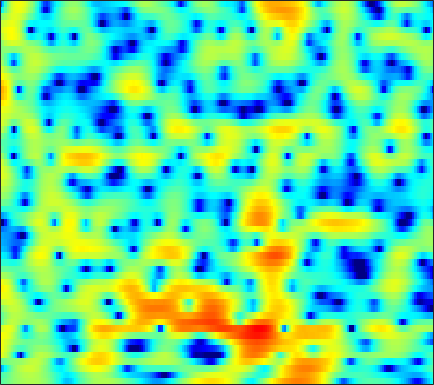

The table this chart was drawn from, first rows:
-1.7237, -1.3749, -0.94797, -0.52995, -0.23507, 0.1169, 0.45856, 0.71362, 1.004, 1.2567, 1.4622, 1.59, 1.7146, 1.786, 1.7962, 1.764, 1.6588, 1.5442, 1.3221, 1.0063, 0.61899, 0.25791, -0.31767, -0.99486
-2.336, -1.928, -1.387, -0.8528, -0.4672, 0.02401, 0.4759, 0.7878, 1.149, 1.454, 1.697, 1.836, 1.953, 1.995, 1.978, 1.885, 1.715, 1.535, 1.221, 0.8293, 0.3576, -0.04918, -0.6591, -1.336
-8.813, -6.881, -4.699, -2.966, -1.888, -0.6793, 0.2769, 0.8685, 1.516, 2.021, 2.396, 2.602, 2.781, 2.839, 2.806, 2.67, 2.412, 2.134, 1.653, 1.044, 0.2897, -0.358, -1.332, -2.392
-1.171, -0.9117, -0.5051, -0.1505, 0.07418, 0.2936, 0.4429, 0.5373, 0.6843, 0.8951, 1.164, 1.412, 1.764, 2.093, 2.291, 2.46, 2.479, 2.366, 2.062, 1.548, 0.802, 0.07022, -1.157, -2.721
3.947, 3.381, 2.475, 1.344, 0.2859, -1.536, -4.064, -6.737, -12.38, -18.13, -10.63, -6.838, -3.587, -1.43, -0.2625, 0.853, 1.581, 1.919, 2.147, 2.159, 1.963, 1.702, 1.237, 0.6738
4.518, 3.983, 3.167, 2.255, 1.513, 0.4686, -0.5808, -1.298, -2.036, -2.409, -2.342, -2.052, -1.503, -0.8871, -0.4571, 0.03574, 0.3971, 0.5802, 0.6995, 0.6838, 0.5309, 0.3206, -0.06854, -0.5666
4.433, 4.035, 3.463, 2.849, 2.363, 1.7, 1.056, 0.5884, 0.03048, -0.4183, -0.7319, -0.8726, -0.938, -0.896, -0.8273, -0.686, -0.5596, -0.4987, -0.4916, -0.5858, -0.7924, -1.029, -1.454, -1.975
4.729, 4.524, 4.177, 3.71, 3.268, 2.521, 1.582, 0.7529, -0.4939, -1.843, -3.068, -3.685, -3.79, -3.175, -2.49, -1.554, -0.7586, -0.3323, 0.007328, 0.06531, -0.1527, -0.4635, -1.109, -1.992
2.63, 3.241, 3.782, 3.99, 3.904, 3.455, 2.598, 1.631, -0.2052, -2.829, -6.581, -9.553, -9.072, -5.288, -2.983, -0.8043, 0.5908, 1.26, 1.748, 1.796, 1.46, 0.9347, -0.1691, -1.735
-1.927, -0.5258, 0.8206, 1.69, 2.092, 2.331, 2.262, 2.06, 1.632, 1.135, 0.6706, 0.419, 0.2834, 0.3692, 0.5314, 0.8005, 1.021, 1.104, 1.097, 0.9187, 0.5412, 0.1078, -0.6633, -1.677
-1.631, -0.7733, 0.2249, 1.013, 1.436, 1.815, 1.985, 2.003, 1.885, 1.663, 1.361, 1.103, 0.7528, 0.4034, 0.161, -0.1264, -0.3689, -0.5016, -0.6321, -0.7236, -0.8012, -0.8683, -1.001, -1.191
-0.3797, 0.4639, 1.339, 1.955, 2.271, 2.499, 2.529, 2.437, 2.157, 1.698, 1.079, 0.5006, -0.3979, -1.443, -2.305, -3.468, -4.438, -4.869, -4.893, -4.335, -3.478, -2.817, -1.986, -1.31
2.143, 2.575, 2.978, 3.185, 3.217, 3.11, 2.829, 2.505, 1.937, 1.207, 0.3067, -0.5101, -1.858, -3.61, -5.322, -8.509, -13.95, -23.25, -18.4, -10.64, -6.804, -4.889, -3.066, -1.798
4.14, 4.124, 3.983, 3.679, 3.348, 2.758, 2.027, 1.394, 0.504, -0.4028, -1.268, -1.857, -2.591, -3.276, -3.796, -4.47, -4.992, -5.108, -4.816, -4.072, -3.137, -2.463, -1.725, -1.224
5.241, 4.993, 4.498, 3.795, 3.103, 1.931, 0.422, -0.9577, -3.109, -5.413, -7.036, -7.103, -5.957, -4.457, -3.453, -2.362, -1.518, -0.9956, -0.4208, 0.03761, 0.3654, 0.5242, 0.5418, 0.3079
4.218, 3.967, 3.465, 2.746, 2.034, 0.8201, -0.7779, -2.296, -4.91, -8.242, -11.08, -10.46, -7.403, -4.652, -3.062, -1.44, -0.2437, 0.4215, 1.083, 1.516, 1.737, 1.761, 1.608, 1.237
1.466, 1.364, 1.115, 0.7325, 0.3711, -0.205, -0.8637, -1.375, -2.004, -2.47, -2.651, -2.534, -2.086, -1.415, -0.8489, -0.118, 0.5249, 0.9256, 1.326, 1.571, 1.651, 1.603, 1.421, 1.094
-1.165, -1.134, -1.179, -1.287, -1.395, -1.537, -1.643, -1.664, -1.599, -1.409, -1.09, -0.7782, -0.2931, 0.2323, 0.6317, 1.124, 1.53, 1.76, 1.955, 1.999, 1.891, 1.721, 1.374, 0.9159
-3.419, -3.323, -3.368, -3.57, -3.781, -4.024, -4.056, -3.864, -3.306, -2.463, -1.453, -0.6818, 0.3143, 1.221, 1.811, 2.47, 2.952, 3.191, 3.321, 3.23, 2.9, 2.479, 1.69, 0.672
-5.455, -5.318, -5.67, -6.676, -7.888, -10.23, -12.85, -13.16, -10.11, -6.565, -3.733, -1.996, -0.09105, 1.444, 2.383, 3.383, 4.125, 4.496, 4.742, 4.687, 4.286, 3.731, 2.587, 0.831
-7.334, -7.3, -7.746, -8.73, -9.844, -11.78, -13.52, -13.68, -11.74, -8.947, -6.345, -4.624, -2.59, -0.8359, 0.3052, 1.607, 2.63, 3.215, 3.755, 3.996, 3.944, 3.719, 3.148, 2.295
-7.998, -8.141, -8.452, -8.929, -9.389, -10.01, -10.58, -10.87, -10.92, -10.49, -9.428, -8.232, -6.287, -4.26, -2.827, -1.124, 0.2734, 1.127, 2.002, 2.6, 2.957, 3.079, 3.092, 2.997
-8.321, -8.454, -8.636, -8.909, -9.215, -9.836, -10.87, -12.03, -14.54, -19.27, -22.88, -16.81, -10.74, -6.731, -4.479, -2.173, -0.431, 0.5635, 1.557, 2.234, 2.648, 2.827, 2.957, 3.013
-10.27, -10.15, -9.6, -8.848, -8.342, -7.965, -7.947, -8.186, -8.752, -9.158, -8.755, -7.61, -5.42, -3.173, -1.665, 0.009568, 1.279, 1.983, 2.595, 2.854, 2.793, 2.573, 2.107, 1.611
-27.15, -22.41, -13.41, -9.275, -7.291, -5.497, -4.29, -3.64, -2.935, -2.254, -1.506, -0.8625, 0.07785, 1.073, 1.787, 2.62, 3.264, 3.574, 3.693, 3.421, 2.648, 1.639, -0.4979, -4.03
-8.597, -8.337, -7.314, -5.985, -5.048, -4.008, -3.193, -2.708, -2.166, -1.701, -1.194, -0.7596, -0.1179, 0.5852, 1.122, 1.795, 2.337, 2.619, 2.781, 2.634, 2.126, 1.482, 0.2741, -1.166
-3.39, -3.368, -3.284, -3.184, -3.149, -3.184, -3.368, -3.604, -4.02, -4.447, -4.694, -4.614, -4.029, -3.017, -2.122, -0.9188, 0.138, 0.7917, 1.456, 1.874, 2.07, 2.099, 2.032, 1.91
-0.5561, -0.676, -0.9288, -1.322, -1.727, -2.466, -3.514, -4.577, -6.519, -9.354, -13.71, -17.18, -13.9, -8.863, -6.164, -3.519, -1.569, -0.4391, 0.7219, 1.578, 2.182, 2.5, 2.777, 2.926
1.105, 0.929, 0.5599, 0.02647, -0.4932, -1.375, -2.487, -3.505, -5.126, -7.004, -8.796, -9.496, -8.777, -6.819, -5.202, -3.262, -1.642, -0.6204, 0.501, 1.38, 2.029, 2.38, 2.682, 2.817
2.049, 1.867, 1.494, 0.976, 0.4911, -0.2635, -1.112, -1.785, -2.678, -3.464, -4.007, -4.187, -4.07, -3.566, -3.004, -2.108, -1.15, -0.4564, 0.3897, 1.091, 1.637, 1.93, 2.156, 2.177
2.935, 2.729, 2.317, 1.756, 1.247, 0.4671, -0.4182, -1.124, -2.081, -2.988, -3.728, -4.077, -4.187, -3.846, -3.334, -2.435, -1.437, -0.7101, 0.1645, 0.884, 1.428, 1.709, 1.908, 1.887
3.72, 3.435, 2.896, 2.191, 1.566, 0.5979, -0.537, -1.522, -3.052, -4.921, -7.166, -8.94, -10.23, -8.901, -6.978, -4.512, -2.539, -1.363, -0.1519, 0.7336, 1.329, 1.625, 1.854, 1.926
3.772, 3.31, 2.514, 1.557, 0.7624, -0.3488, -1.497, -2.399, -3.78, -5.563, -8.077, -10.55, -13.07, -10.42, -7.479, -4.379, -2.247, -1.134, -0.1474, 0.4057, 0.647, 0.7113, 0.7521, 0.8707
3.173, 2.407, 1.041, -0.6978, -2.159, -3.952, -4.877, -4.85, -4.318, -3.718, -3.29, -3.001, -2.487, -1.732, -1.044, -0.1625, 0.4913, 0.756, 0.7156, 0.1461, -0.9781, -2.185, -3.91, -4.476
1.426, 0.5692, -1.154, -3.828, -6.882, -14.17, -19.91, -11.57, -6.379, -3.51, -1.635, -0.6105, 0.4477, 1.239, 1.682, 2.055, 2.156, 2.01, 1.451, 0.3461, -1.507, -3.574, -7.465, -9.798
-1.012, -1.355, -2.156, -3.238, -4.09, -4.974, -5.157, -4.746, -3.7, -2.443, -1.237, -0.4419, 0.4408, 1.104, 1.449, 1.725, 1.779, 1.662, 1.311, 0.7684, 0.08355, -0.4365, -0.9429, -1.046
-1.617, -1.724, -2.107, -2.621, -2.983, -3.308, -3.324, -3.093, -2.494, -1.679, -0.7919, -0.1547, 0.5766, 1.142, 1.445, 1.675, 1.706, 1.62, 1.385, 1.064, 0.733, 0.514, 0.3136, 0.2643
-0.182, -0.6017, -1.486, -2.714, -3.79, -5.08, -5.516, -4.964, -3.465, -1.79, -0.3192, 0.585, 1.506, 2.116, 2.381, 2.481, 2.324, 2.067, 1.573, 0.9757, 0.3933, 0.04105, -0.2494, -0.285
2.364, 1.704, 0.3083, -1.926, -4.483, -10.4, -20.3, -10.87, -4.622, -1.212, 0.9269, 2.021, 2.994, 3.496, 3.596, 3.396, 2.828, 2.147, 0.8908, -0.7617, -2.713, -4.099, -5.002, -4.33
3.345, 2.985, 2.219, 1.196, 0.347, -0.6402, -1.034, -0.8039, 0.01441, 1.004, 1.872, 2.36, 2.751, 2.826, 2.658, 2.139, 1.237, 0.266, -1.496, -4.027, -7.825, -12.2, -18, -11.55
3.326, 3.247, 2.983, 2.61, 2.309, 1.939, 1.674, 1.56, 1.517, 1.539, 1.568, 1.545, 1.411, 1.113, 0.7728, 0.1327, -0.741, -1.538, -2.772, -4.138, -5.468, -6.279, -6.812, -6.626
4.027, 3.966, 3.754, 3.416, 3.11, 2.672, 2.233, 1.929, 1.566, 1.257, 0.9672, 0.7406, 0.388, -0.06283, -0.4803, -1.172, -1.988, -2.667, -3.621, -4.52, -5.273, -5.675, -5.949, -5.941
5.557, 5.333, 4.859, 4.204, 3.614, 2.748, 1.867, 1.261, 0.6046, 0.1708, -0.08928, -0.2274, -0.4457, -0.7964, -1.206, -1.957, -2.954, -3.853, -5.182, -6.498, -7.525, -7.942, -7.98, -7.562
7.454, 7, 6.127, 4.935, 3.806, 1.962, -0.2212, -1.925, -3.6, -3.756, -2.796, -2.002, -1.265, -1.028, -1.199, -1.901, -3.215, -4.649, -7.31, -11.19, -16.36, -17.84, -14.15, -11.01
8.109, 7.543, 6.499, 5.054, 3.644, 1.157, -2.398, -6.321, -14.19, -10.6, -5.352, -3.141, -1.449, -0.7046, -0.6111, -1.066, -2.138, -3.359, -5.543, -8.316, -11.04, -12.04, -11.56, -10.58
6.683, 6.202, 5.353, 4.266, 3.312, 1.895, 0.4231, -0.5791, -1.482, -1.675, -1.268, -0.8173, -0.2874, 0.003512, 0.008143, -0.2828, -0.9037, -1.577, -2.692, -3.968, -5.284, -6.256, -7.603, -9.173
4.88, 4.458, 3.743, 2.928, 2.297, 1.513, 0.8714, 0.5324, 0.298, 0.299, 0.4669, 0.6378, 0.8602, 0.9915, 0.9841, 0.8267, 0.4696, 0.0763, -0.6186, -1.469, -2.478, -3.341, -4.68, -6.281
3.22, 2.618, 1.62, 0.4765, -0.3801, -1.303, -1.717, -1.621, -1.094, -0.3446, 0.403, 0.9058, 1.444, 1.807, 1.966, 2.013, 1.882, 1.676, 1.268, 0.7175, 0.04232, -0.5386, -1.375, -2.276
1.579, 0.7058, -0.9217, -3.294, -5.792, -10.34, -12.32, -9.15, -5.122, -2.4, -0.5386, 0.4782, 1.452, 2.085, 2.393, 2.591, 2.607, 2.513, 2.27, 1.913, 1.47, 1.099, 0.5872, 0.07529
0.4593, -0.09044, -1.211, -2.845, -4.395, -6.499, -7.081, -5.925, -3.684, -1.704, -0.1967, 0.6371, 1.445, 1.963, 2.187, 2.319, 2.288, 2.164, 1.895, 1.542, 1.138, 0.8281, 0.4167, 0.05846
-0.08779, 0.2248, 0.384, 0.3069, 0.1697, 0.003894, 0.009309, 0.1527, 0.4902, 0.8988, 1.254, 1.446, 1.602, 1.647, 1.599, 1.461, 1.2, 0.9284, 0.4557, -0.1324, -0.7967, -1.298, -1.876, -2.237
0.03349, 1.138, 2.149, 2.759, 3.018, 3.176, 3.163, 3.053, 2.801, 2.414, 1.903, 1.473, 0.8628, 0.3, -0.0314, -0.4032, -0.7572, -1.082, -1.723, -2.737, -4.192, -5.595, -7.573, -8.658
1.813, 2.798, 3.78, 4.407, 4.667, 4.751, 4.532, 4.174, 3.402, 2.25, 0.6968, -0.7446, -2.918, -4.862, -5.539, -5.258, -4.46, -4.061, -4.049, -4.764, -6.4, -8.434, -12.85, -17.84
2.948, 3.556, 4.2, 4.625, 4.787, 4.752, 4.408, 3.919, 2.894, 1.368, -0.8285, -3.127, -7.621, -15.65, -19.07, -11.35, -7.633, -6.199, -5.256, -5.003, -5.257, -5.624, -6.061, -6.135
2.283, 2.741, 3.275, 3.694, 3.893, 3.969, 3.787, 3.45, 2.724, 1.667, 0.2569, -0.9727, -2.698, -4.201, -4.913, -5.225, -5.15, -5.034, -4.948, -4.972, -4.984, -4.946, -4.78, -4.434
0.2391, 0.7611, 1.572, 2.361, 2.857, 3.339, 3.563, 3.55, 3.297, 2.78, 2.041, 1.37, 0.3836, -0.6483, -1.44, -2.464, -3.494, -4.269, -5.305, -6.268, -6.87, -6.943, -6.519, -5.639
-5.246, -3.652, -1.259, 0.7266, 1.89, 3.019, 3.733, 4.033, 4.141, 3.954, 3.522, 3.043, 2.215, 1.185, 0.2705, -1.178, -2.918, -4.519, -7.193, -10.77, -15.32, -16.41, -12.59, -8.981
-10.98, -6.666, -2.593, 0.08722, 1.521, 2.879, 3.743, 4.128, 4.347, 4.277, 3.938, 3.529, 2.776, 1.793, 0.8978, -0.5285, -2.292, -3.87, -6.366, -9.282, -12.04, -12.72, -11.25, -9.004
